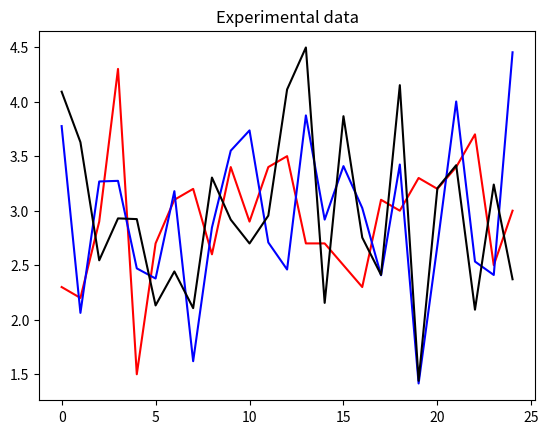
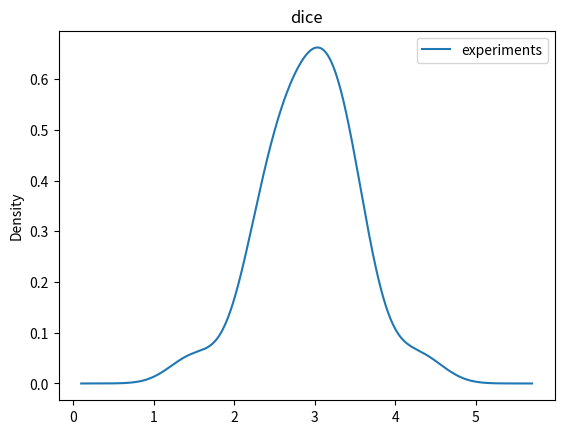
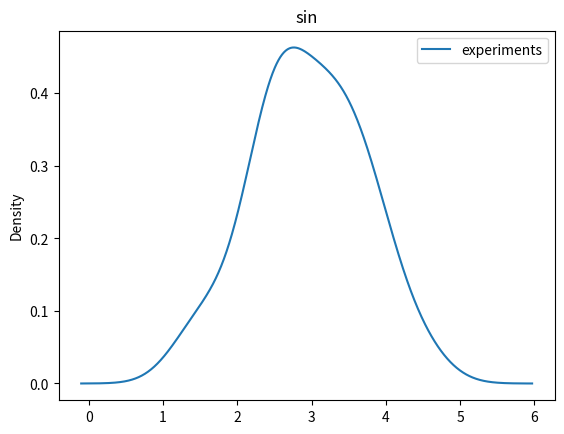
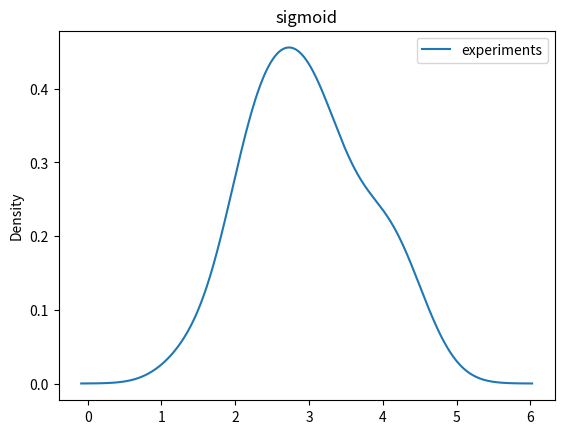

Source code (Python) for these figures, in order:
import pandas
import random
import numpy as np
import matplotlib.pyplot as plt
from scipy import stats

random.seed(42)

print("Dices are thrown")
ntries = 25
throws = 10
edata1 = np.array([[int(random.random() * 7) for i in range(throws)] for j in range(ntries)])
data1 = np.array([np.mean(edata1[i][...]) for i in range(len(edata1))])
edata2 = np.array([[np.sin((random.random()*2*np.pi))*3 + 3 for i in range(throws)] for j in range(ntries)])
data2 = np.array([np.mean(edata2[i][...]) for i in range(len(edata2))])
edata3 = np.array([[(6/(1 + np.exp((random.random()*10 - 5)))) for i in range(throws)] for j in range(ntries)])
data3 = np.array([np.mean(edata3[i][...]) for i in range(len(edata3))])

df1 = pandas.DataFrame(data={'experiments': data1})
df2 = pandas.DataFrame(data={'experiments': data2})
df3 = pandas.DataFrame(data={'experiments': data3})
print(stats.kstest(df1, 'norm', (df1.mean(), df1.std())))
print(stats.kstest(df2, 'norm', (df2.mean(), df2.std())))
print(stats.kstest(df3, 'norm', (df3.mean(), df3.std())))

plt.plot(list(range(ntries)), data1, color='red')
plt.plot(list(range(ntries)), data2, color='blue')
plt.plot(list(range(ntries)), data3, color='black')
plt.title('Experimental data')

df1.plot.kde(title='dice')
df2.plot.kde(title='sin')
df3.plot.kde(title='sigmoid')

plt.show()




